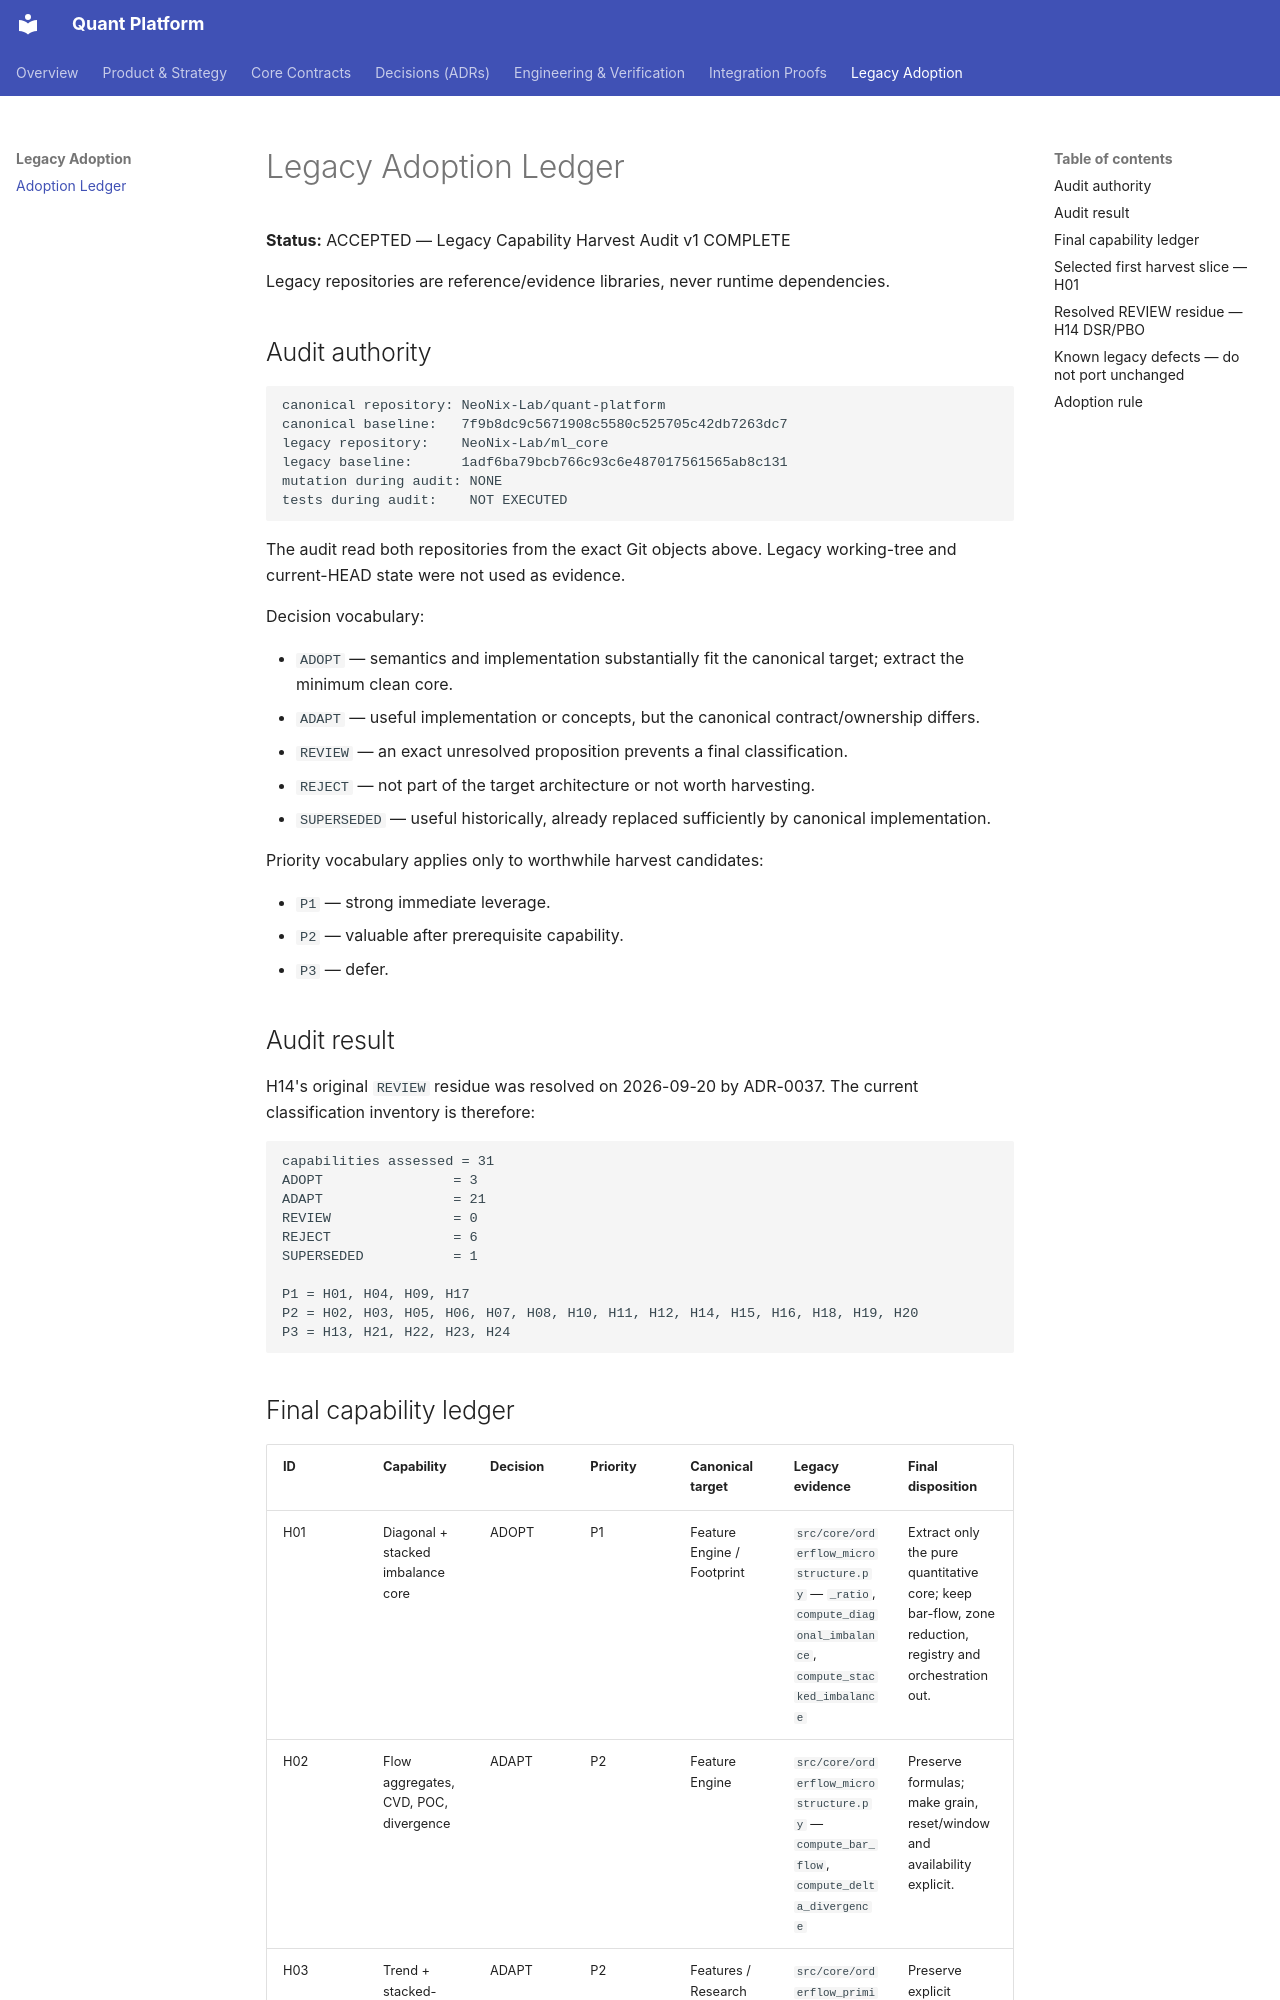

repository: NeoNix-Lab/quant-platform · page: legacy/ADOPTION_LEDGER/index.html · generator: mkdocs

# Legacy Adoption Ledger

**Status:** ACCEPTED — Legacy Capability Harvest Audit v1 COMPLETE

Legacy repositories are reference/evidence libraries, never runtime dependencies.

## Audit authority

```text
canonical repository: NeoNix-Lab/quant-platform
canonical baseline:   7f9b8dc9c5671908c5580c525705c42db7263dc7
legacy repository:    NeoNix-Lab/ml_core
legacy baseline:      1adf6ba79bcb766c93c6e487017561565ab8c131
mutation during audit: NONE
tests during audit:    NOT EXECUTED
```

The audit read both repositories from the exact Git objects above. Legacy working-tree and current-HEAD state were not used as evidence.

Decision vocabulary:

- `ADOPT` — semantics and implementation substantially fit the canonical target; extract the minimum clean core.
- `ADAPT` — useful implementation or concepts, but the canonical contract/ownership differs.
- `REVIEW` — an exact unresolved proposition prevents a final classification.
- `REJECT` — not part of the target architecture or not worth harvesting.
- `SUPERSEDED` — useful historically, already replaced sufficiently by canonical implementation.

Priority vocabulary applies only to worthwhile harvest candidates:

- `P1` — strong immediate leverage.
- `P2` — valuable after prerequisite capability.
- `P3` — defer.

## Audit result

H14's original `REVIEW` residue was resolved on 2026-09-20 by ADR-0037. The
current classification inventory is therefore:

```text
capabilities assessed = 31
ADOPT                = 3
ADAPT                = 21
REVIEW               = 0
REJECT               = 6
SUPERSEDED           = 1

P1 = H01, H04, H09, H17
P2 = H02, H03, H05, H06, H07, H08, H10, H11, H12, H14, H15, H16, H18, H19, H20
P3 = H13, H21, H22, H23, H24
```
